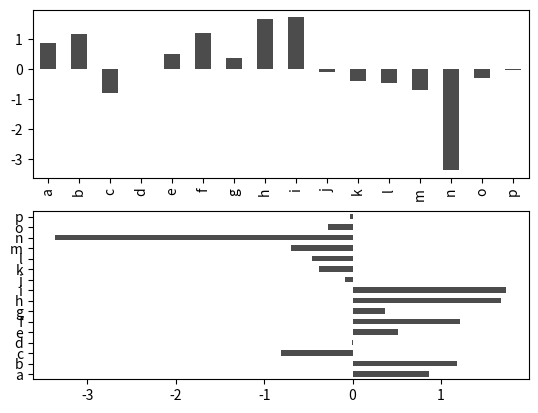

This figure's Python source:
#-*-coding:utf-8-*-
import matplotlib.pyplot as plt
from pandas import Series
import numpy as np
fig,axes=plt.subplots(2,1)
data=Series(np.random.randn(16),index=list('abcdefghijklmnop'))
data.plot(kind='bar',ax=axes[0],color='k',alpha=0.7)
data.plot(kind='barh',ax=axes[1],color='k',alpha=0.7)
plt.show()